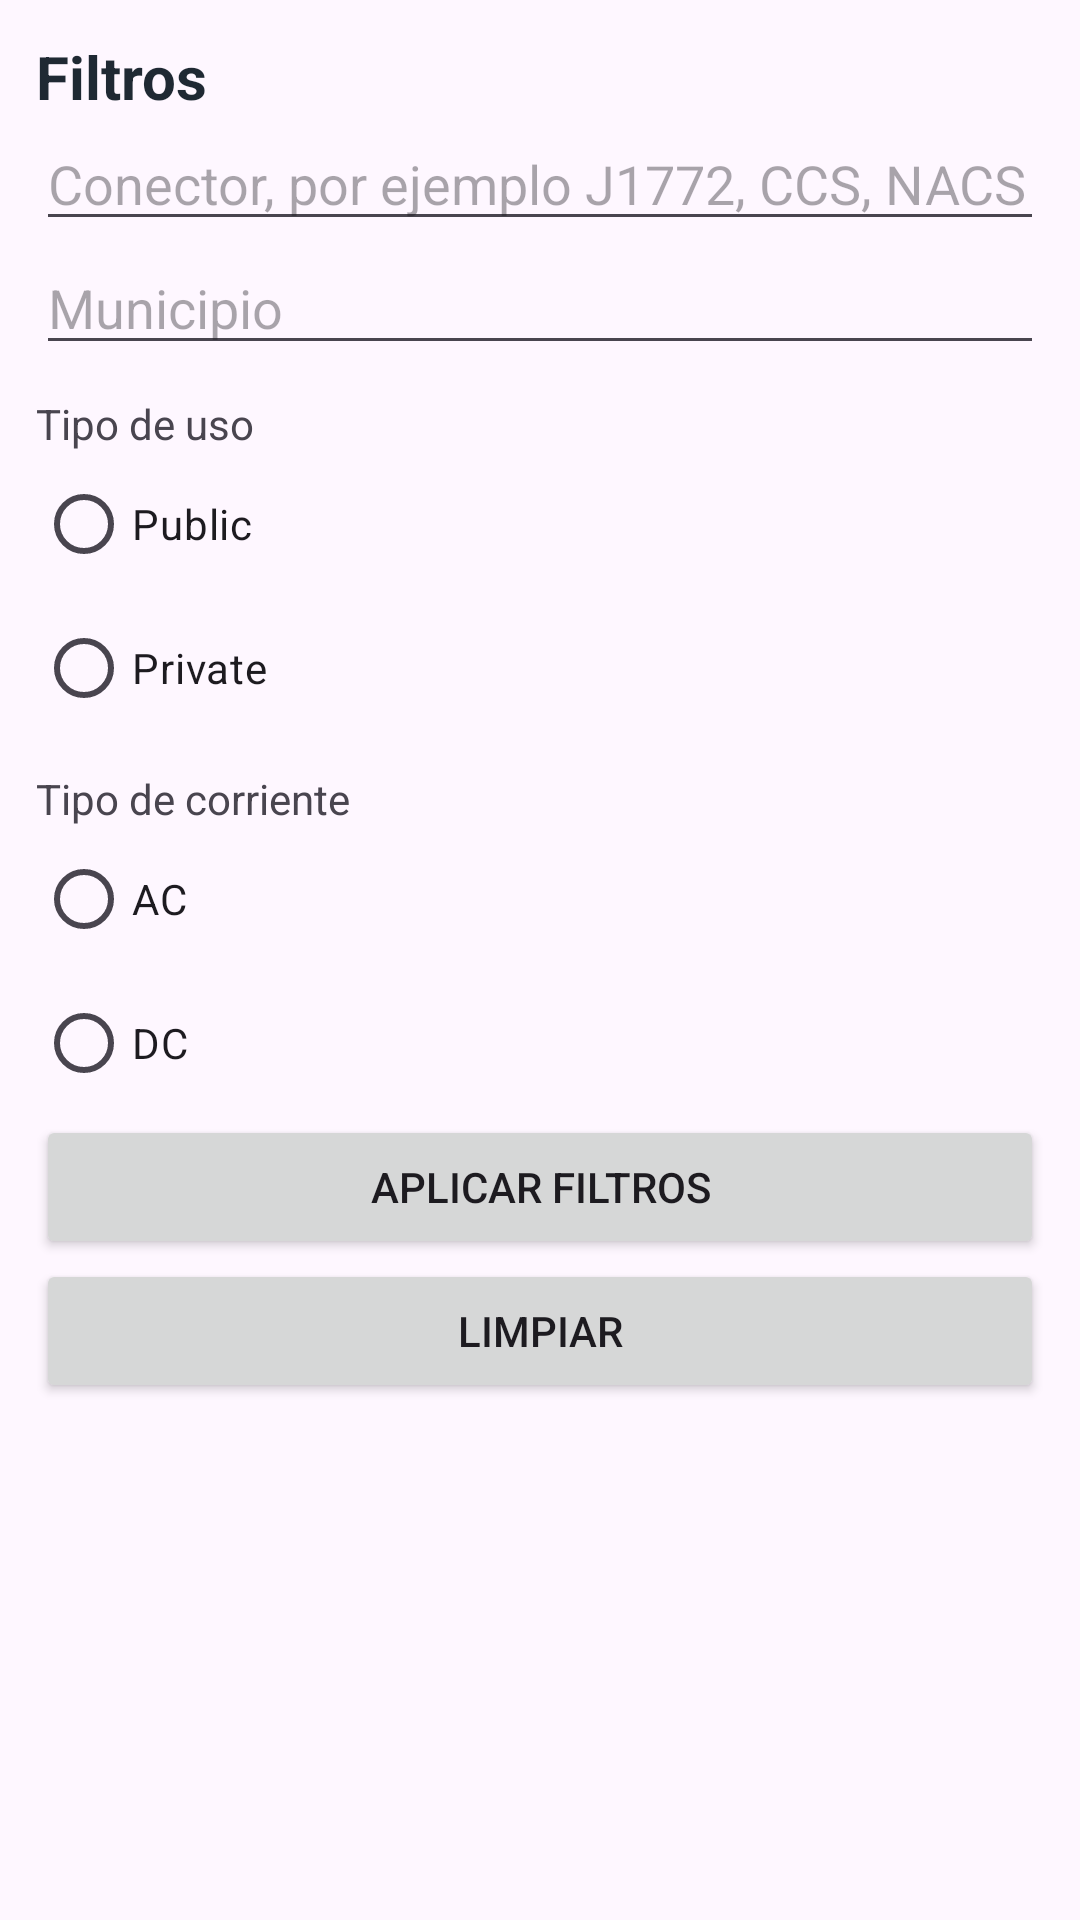

This screen was rendered from an Android layout file. Write that file and the resources it references.
<!-- AndroidManifest.xml: application theme Theme.ChargingStationFinder -->
<!-- res/layout/fragment_filters.xml -->
<?xml version="1.0" encoding="utf-8"?>
<ScrollView xmlns:android="http://schemas.android.com/apk/res/android"
    android:layout_width="match_parent"
    android:layout_height="match_parent">

    <LinearLayout
        android:layout_width="match_parent"
        android:layout_height="wrap_content"
        android:orientation="vertical"
        android:padding="12dp">

        <TextView
            android:layout_width="match_parent"
            android:layout_height="wrap_content"
            android:text="Filtros"
            android:textColor="@color/text_dark"
            android:textSize="20sp"
            android:textStyle="bold" />

        <EditText
            android:id="@+id/edtConnector"
            android:layout_width="match_parent"
            android:layout_height="wrap_content"
            android:hint="Conector, por ejemplo J1772, CCS, NACS"
            android:inputType="text" />

        <EditText
            android:id="@+id/edtMunicipality"
            android:layout_width="match_parent"
            android:layout_height="wrap_content"
            android:hint="Municipio"
            android:inputType="text" />

        <TextView
            android:layout_width="match_parent"
            android:layout_height="wrap_content"
            android:layout_marginTop="10dp"
            android:text="Tipo de uso" />

        <RadioGroup
            android:id="@+id/radioUsage"
            android:layout_width="match_parent"
            android:layout_height="wrap_content">

            <RadioButton
                android:id="@+id/rbPublic"
                android:layout_width="wrap_content"
                android:layout_height="wrap_content"
                android:text="Public" />

            <RadioButton
                android:id="@+id/rbPrivate"
                android:layout_width="wrap_content"
                android:layout_height="wrap_content"
                android:text="Private" />
        </RadioGroup>

        <TextView
            android:layout_width="match_parent"
            android:layout_height="wrap_content"
            android:layout_marginTop="10dp"
            android:text="Tipo de corriente" />

        <RadioGroup
            android:id="@+id/radioCurrent"
            android:layout_width="match_parent"
            android:layout_height="wrap_content">

            <RadioButton
                android:id="@+id/rbAc"
                android:layout_width="wrap_content"
                android:layout_height="wrap_content"
                android:text="AC" />

            <RadioButton
                android:id="@+id/rbDc"
                android:layout_width="wrap_content"
                android:layout_height="wrap_content"
                android:text="DC" />
        </RadioGroup>

        <Button
            android:id="@+id/btnApplyFilters"
            android:layout_width="match_parent"
            android:layout_height="wrap_content"
            android:text="Aplicar filtros" />

        <Button
            android:id="@+id/btnClearFilters"
            android:layout_width="match_parent"
            android:layout_height="wrap_content"
            android:text="Limpiar" />
    </LinearLayout>
</ScrollView>
<!-- resources referenced by this layout -->
<resources>
  <color name="text_dark">#1F2933</color>
  <style name="Theme.ChargingStationFinder" parent="Base.Theme.ChargingStationFinder" />
  <style name="Base.Theme.ChargingStationFinder" parent="Theme.Material3.DayNight.NoActionBar">
          
          
      </style>
</resources>
